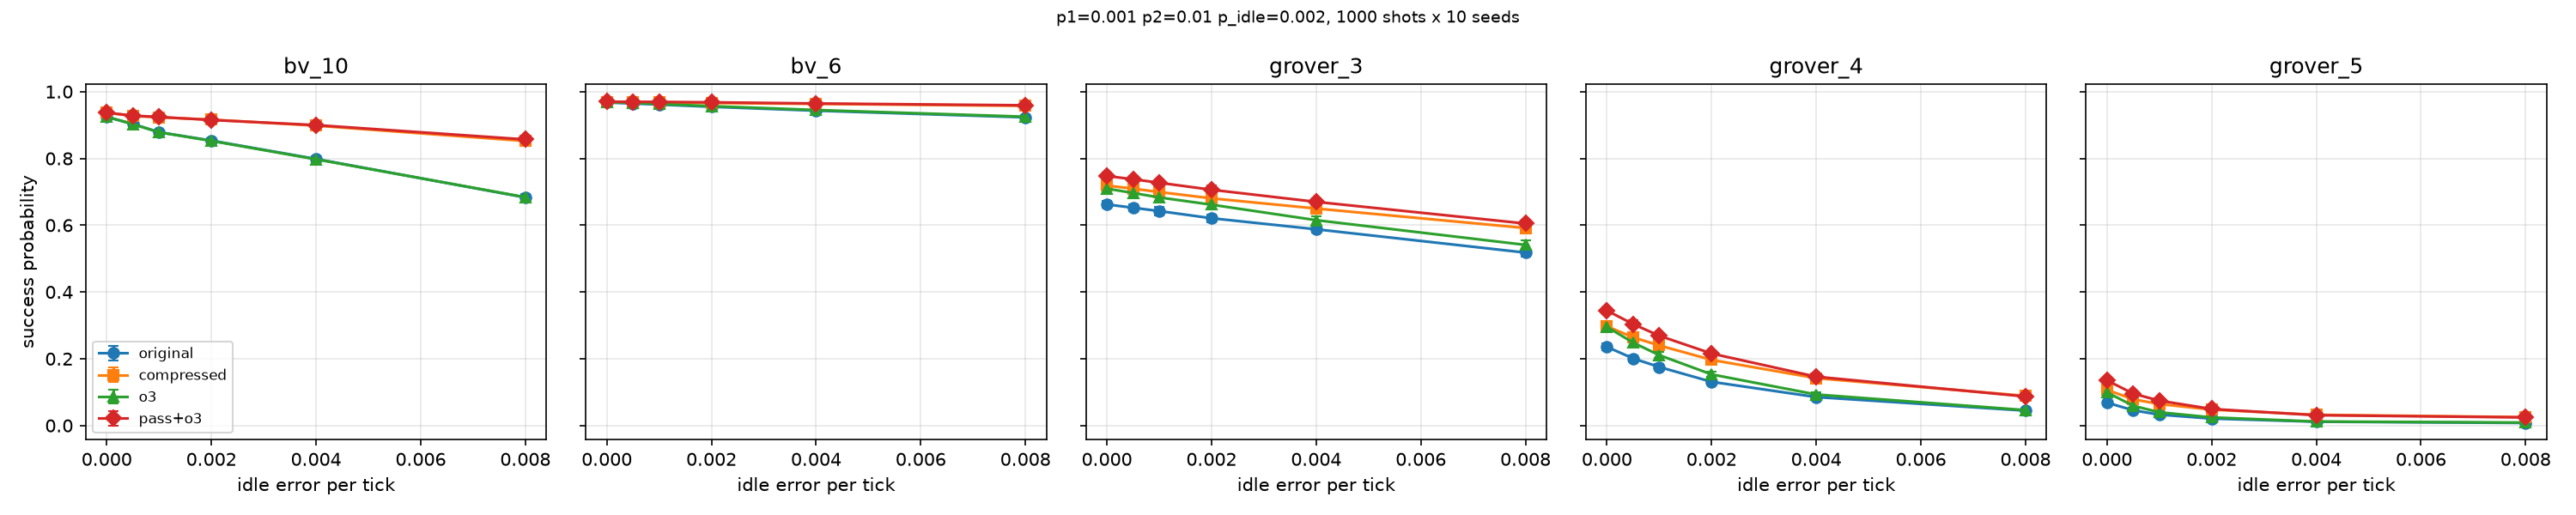

Values plotted in this chart, from the file beside it:
circuit, variant, ops_per_tick, ticks, gates, p_success, ci95, shots, seeds, p1, p2, p_idle
grover_3, original, unbounded, 57, 99, 0.6621, 0.011, 1000, 10, 0.001, 0.01, 0.0
grover_3, original, unbounded, 57, 99, 0.6523, 0.0115, 1000, 10, 0.001, 0.01, 0.0005
grover_3, original, unbounded, 57, 99, 0.6423, 0.0123, 1000, 10, 0.001, 0.01, 0.001
grover_3, original, unbounded, 57, 99, 0.6208, 0.0115, 1000, 10, 0.001, 0.01, 0.002
grover_3, original, unbounded, 57, 99, 0.5877, 0.0108, 1000, 10, 0.001, 0.01, 0.004
grover_3, original, unbounded, 57, 99, 0.5178, 0.0122, 1000, 10, 0.001, 0.01, 0.008
grover_3, compressed, unbounded, 53, 83, 0.7187, 0.0115, 1000, 10, 0.001, 0.01, 0.0
grover_3, compressed, unbounded, 53, 83, 0.7094, 0.0113, 1000, 10, 0.001, 0.01, 0.0005
grover_3, compressed, unbounded, 53, 83, 0.6993, 0.0106, 1000, 10, 0.001, 0.01, 0.001
grover_3, compressed, unbounded, 53, 83, 0.6804, 0.0117, 1000, 10, 0.001, 0.01, 0.002
grover_3, compressed, unbounded, 53, 83, 0.6499, 0.0114, 1000, 10, 0.001, 0.01, 0.004
grover_3, compressed, unbounded, 53, 83, 0.5914, 0.0111, 1000, 10, 0.001, 0.01, 0.008
grover_3, o3, unbounded, 49, 77, 0.7096, 0.0111, 1000, 10, 0.001, 0.01, 0.0
grover_3, o3, unbounded, 49, 77, 0.6965, 0.0104, 1000, 10, 0.001, 0.01, 0.0005
grover_3, o3, unbounded, 49, 77, 0.6831, 0.0113, 1000, 10, 0.001, 0.01, 0.001
grover_3, o3, unbounded, 49, 77, 0.6614, 0.0109, 1000, 10, 0.001, 0.01, 0.002
grover_3, o3, unbounded, 49, 77, 0.615, 0.0119, 1000, 10, 0.001, 0.01, 0.004
grover_3, o3, unbounded, 49, 77, 0.5409, 0.0125, 1000, 10, 0.001, 0.01, 0.008
grover_3, pass+o3, unbounded, 47, 70, 0.7472, 0.0111, 1000, 10, 0.001, 0.01, 0.0
grover_3, pass+o3, unbounded, 47, 70, 0.7376, 0.011, 1000, 10, 0.001, 0.01, 0.0005
grover_3, pass+o3, unbounded, 47, 70, 0.7271, 0.0113, 1000, 10, 0.001, 0.01, 0.001
grover_3, pass+o3, unbounded, 47, 70, 0.7061, 0.0121, 1000, 10, 0.001, 0.01, 0.002
grover_3, pass+o3, unbounded, 47, 70, 0.6698, 0.0116, 1000, 10, 0.001, 0.01, 0.004
grover_3, pass+o3, unbounded, 47, 70, 0.6049, 0.0116, 1000, 10, 0.001, 0.01, 0.008
grover_4, original, unbounded, 193, 340, 0.2354, 0.0109, 1000, 10, 0.001, 0.01, 0.0
grover_4, original, unbounded, 193, 340, 0.201, 0.0102, 1000, 10, 0.001, 0.01, 0.0005
grover_4, original, unbounded, 193, 340, 0.1752, 0.0087, 1000, 10, 0.001, 0.01, 0.001
grover_4, original, unbounded, 193, 340, 0.1308, 0.0066, 1000, 10, 0.001, 0.01, 0.002
grover_4, original, unbounded, 193, 340, 0.0851, 0.0055, 1000, 10, 0.001, 0.01, 0.004
grover_4, original, unbounded, 193, 340, 0.0444, 0.0045, 1000, 10, 0.001, 0.01, 0.008
grover_4, compressed, unbounded, 187, 310, 0.297, 0.0101, 1000, 10, 0.001, 0.01, 0.0
grover_4, compressed, unbounded, 187, 310, 0.2641, 0.0105, 1000, 10, 0.001, 0.01, 0.0005
grover_4, compressed, unbounded, 187, 310, 0.2397, 0.0095, 1000, 10, 0.001, 0.01, 0.001
grover_4, compressed, unbounded, 187, 310, 0.1965, 0.009, 1000, 10, 0.001, 0.01, 0.002
grover_4, compressed, unbounded, 187, 310, 0.1417, 0.0068, 1000, 10, 0.001, 0.01, 0.004
grover_4, compressed, unbounded, 187, 310, 0.0887, 0.0056, 1000, 10, 0.001, 0.01, 0.008
grover_4, o3, unbounded, 188, 288, 0.2953, 0.0119, 1000, 10, 0.001, 0.01, 0.0
grover_4, o3, unbounded, 188, 288, 0.2483, 0.0109, 1000, 10, 0.001, 0.01, 0.0005
grover_4, o3, unbounded, 188, 288, 0.2107, 0.009, 1000, 10, 0.001, 0.01, 0.001
grover_4, o3, unbounded, 188, 288, 0.153, 0.0083, 1000, 10, 0.001, 0.01, 0.002
grover_4, o3, unbounded, 188, 288, 0.0928, 0.0062, 1000, 10, 0.001, 0.01, 0.004
grover_4, o3, unbounded, 188, 288, 0.0461, 0.0042, 1000, 10, 0.001, 0.01, 0.008
grover_4, pass+o3, unbounded, 190, 283, 0.3442, 0.0101, 1000, 10, 0.001, 0.01, 0.0
grover_4, pass+o3, unbounded, 190, 283, 0.3038, 0.011, 1000, 10, 0.001, 0.01, 0.0005
grover_4, pass+o3, unbounded, 190, 283, 0.2688, 0.0092, 1000, 10, 0.001, 0.01, 0.001
grover_4, pass+o3, unbounded, 190, 283, 0.2155, 0.0085, 1000, 10, 0.001, 0.01, 0.002
grover_4, pass+o3, unbounded, 190, 283, 0.1461, 0.0072, 1000, 10, 0.001, 0.01, 0.004
grover_4, pass+o3, unbounded, 190, 283, 0.0868, 0.0057, 1000, 10, 0.001, 0.01, 0.008
grover_5, original, unbounded, 417, 717, 0.0685, 0.005, 1000, 10, 0.001, 0.01, 0.0
grover_5, original, unbounded, 417, 717, 0.0455, 0.0041, 1000, 10, 0.001, 0.01, 0.0005
grover_5, original, unbounded, 417, 717, 0.0325, 0.0046, 1000, 10, 0.001, 0.01, 0.001
grover_5, original, unbounded, 417, 717, 0.0207, 0.0035, 1000, 10, 0.001, 0.01, 0.002
grover_5, original, unbounded, 417, 717, 0.0113, 0.0021, 1000, 10, 0.001, 0.01, 0.004
grover_5, original, unbounded, 417, 717, 0.0076, 0.0017, 1000, 10, 0.001, 0.01, 0.008
grover_5, compressed, unbounded, 409, 661, 0.1068, 0.0061, 1000, 10, 0.001, 0.01, 0.0
grover_5, compressed, unbounded, 409, 661, 0.0784, 0.0063, 1000, 10, 0.001, 0.01, 0.0005
grover_5, compressed, unbounded, 409, 661, 0.0643, 0.0051, 1000, 10, 0.001, 0.01, 0.001
grover_5, compressed, unbounded, 409, 661, 0.0474, 0.0045, 1000, 10, 0.001, 0.01, 0.002
grover_5, compressed, unbounded, 409, 661, 0.0321, 0.0035, 1000, 10, 0.001, 0.01, 0.004
grover_5, compressed, unbounded, 409, 661, 0.025, 0.0033, 1000, 10, 0.001, 0.01, 0.008
... 60 more rows
